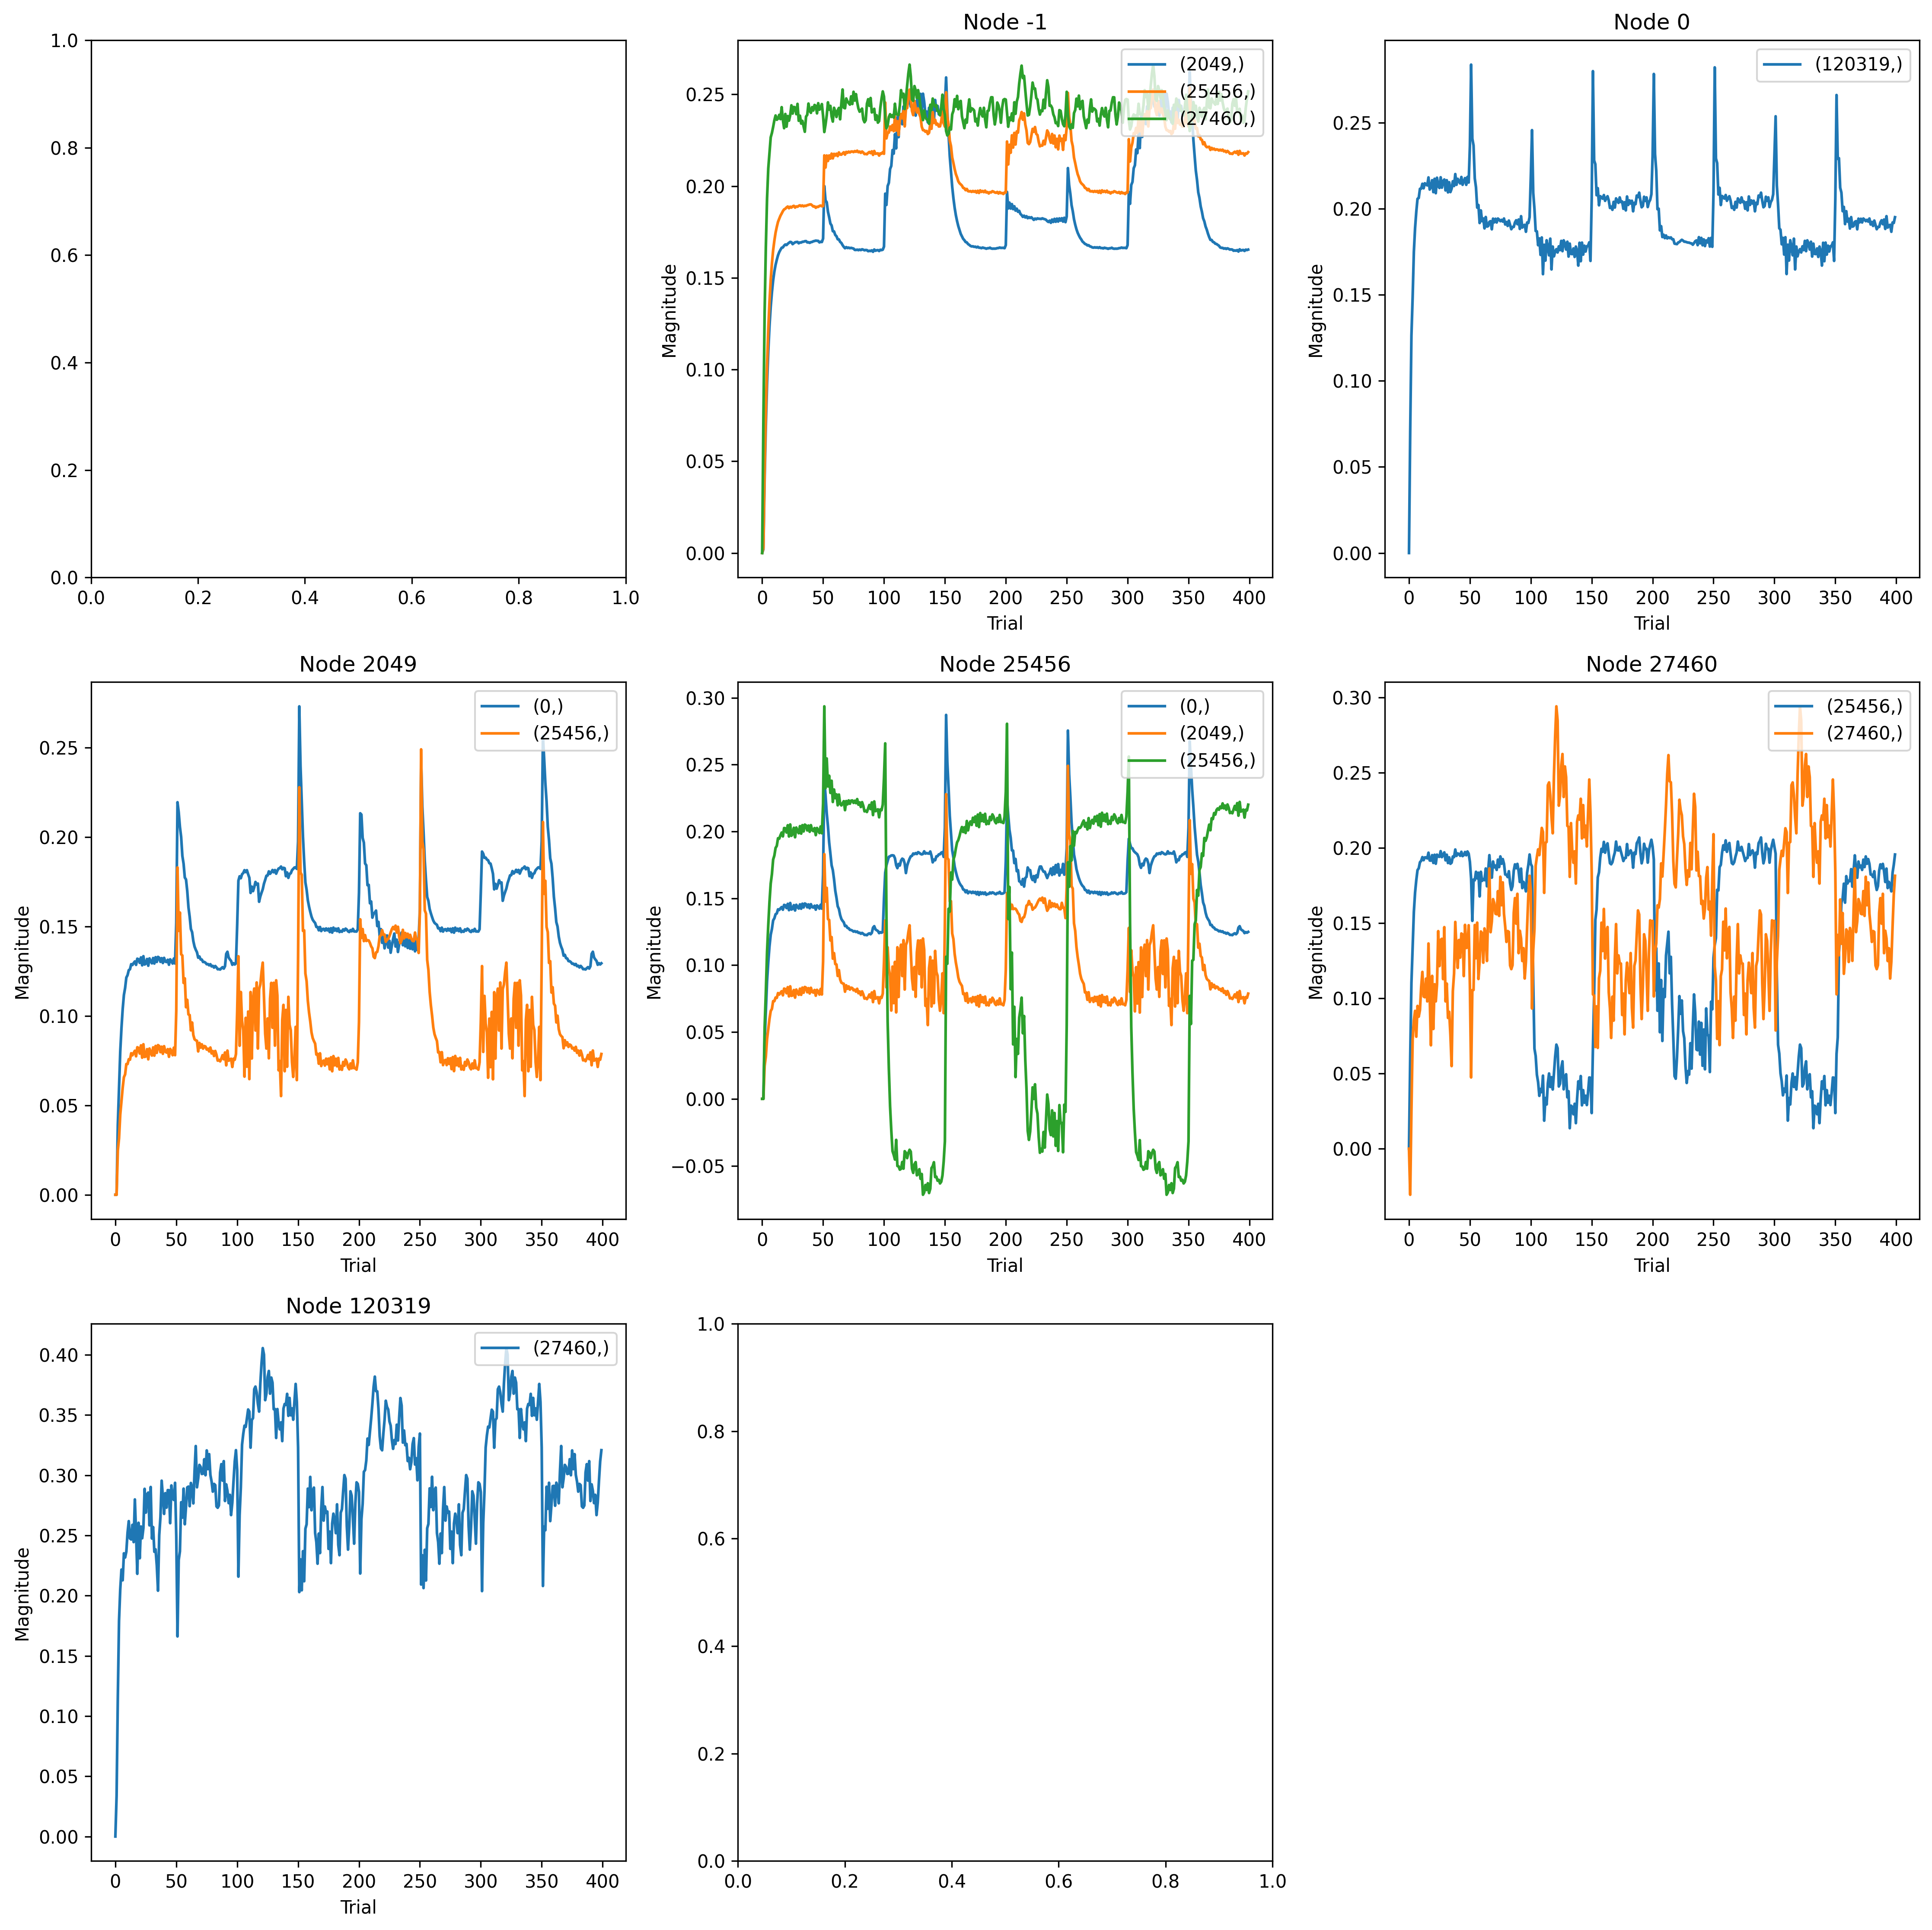

Source data for this figure (header and first rows):
, trial, prior_node, posterior_node, weight
0, 0, 2049, 0, 0.0
1, 1, 2049, 0, 0.0
2, 2, 2049, 0, 0.03905
3, 3, 2049, 0, 0.0597
4, 4, 2049, 0, 0.08007
5, 5, 2049, 0, 0.09316
6, 6, 2049, 0, 0.1038
7, 7, 2049, 0, 0.1117
8, 8, 2049, 0, 0.1156
9, 9, 2049, 0, 0.1215
10, 10, 2049, 0, 0.1228
11, 11, 2049, 0, 0.1256
12, 12, 2049, 0, 0.1261
13, 13, 2049, 0, 0.1289
14, 14, 2049, 0, 0.1285
15, 15, 2049, 0, 0.1296
16, 16, 2049, 0, 0.1305
17, 17, 2049, 0, 0.1285
18, 18, 2049, 0, 0.132
19, 19, 2049, 0, 0.1317
20, 20, 2049, 0, 0.1297
21, 21, 2049, 0, 0.1327
22, 22, 2049, 0, 0.1283
23, 23, 2049, 0, 0.1334
24, 24, 2049, 0, 0.1287
25, 25, 2049, 0, 0.1292
26, 26, 2049, 0, 0.1319
27, 27, 2049, 0, 0.1281
28, 28, 2049, 0, 0.1322
29, 29, 2049, 0, 0.1306
30, 30, 2049, 0, 0.1294
31, 31, 2049, 0, 0.1324
32, 32, 2049, 0, 0.1293
33, 33, 2049, 0, 0.1328
34, 34, 2049, 0, 0.1302
35, 35, 2049, 0, 0.133
36, 36, 2049, 0, 0.1325
37, 37, 2049, 0, 0.1302
38, 38, 2049, 0, 0.1323
39, 39, 2049, 0, 0.1296
40, 40, 2049, 0, 0.1325
41, 41, 2049, 0, 0.1304
42, 42, 2049, 0, 0.1301
43, 43, 2049, 0, 0.1314
44, 44, 2049, 0, 0.1286
45, 45, 2049, 0, 0.1316
46, 46, 2049, 0, 0.1307
47, 47, 2049, 0, 0.1293
48, 48, 2049, 0, 0.1321
49, 49, 2049, 0, 0.1293
50, 50, 2049, 0, 0.152
51, 51, 2049, 0, 0.2195
52, 52, 2049, 0, 0.2139
53, 53, 2049, 0, 0.2057
54, 54, 2049, 0, 0.2
55, 55, 2049, 0, 0.1895
56, 56, 2049, 0, 0.1851
57, 57, 2049, 0, 0.1774
58, 58, 2049, 0, 0.1763
59, 59, 2049, 0, 0.1699
... 4,740 more rows
